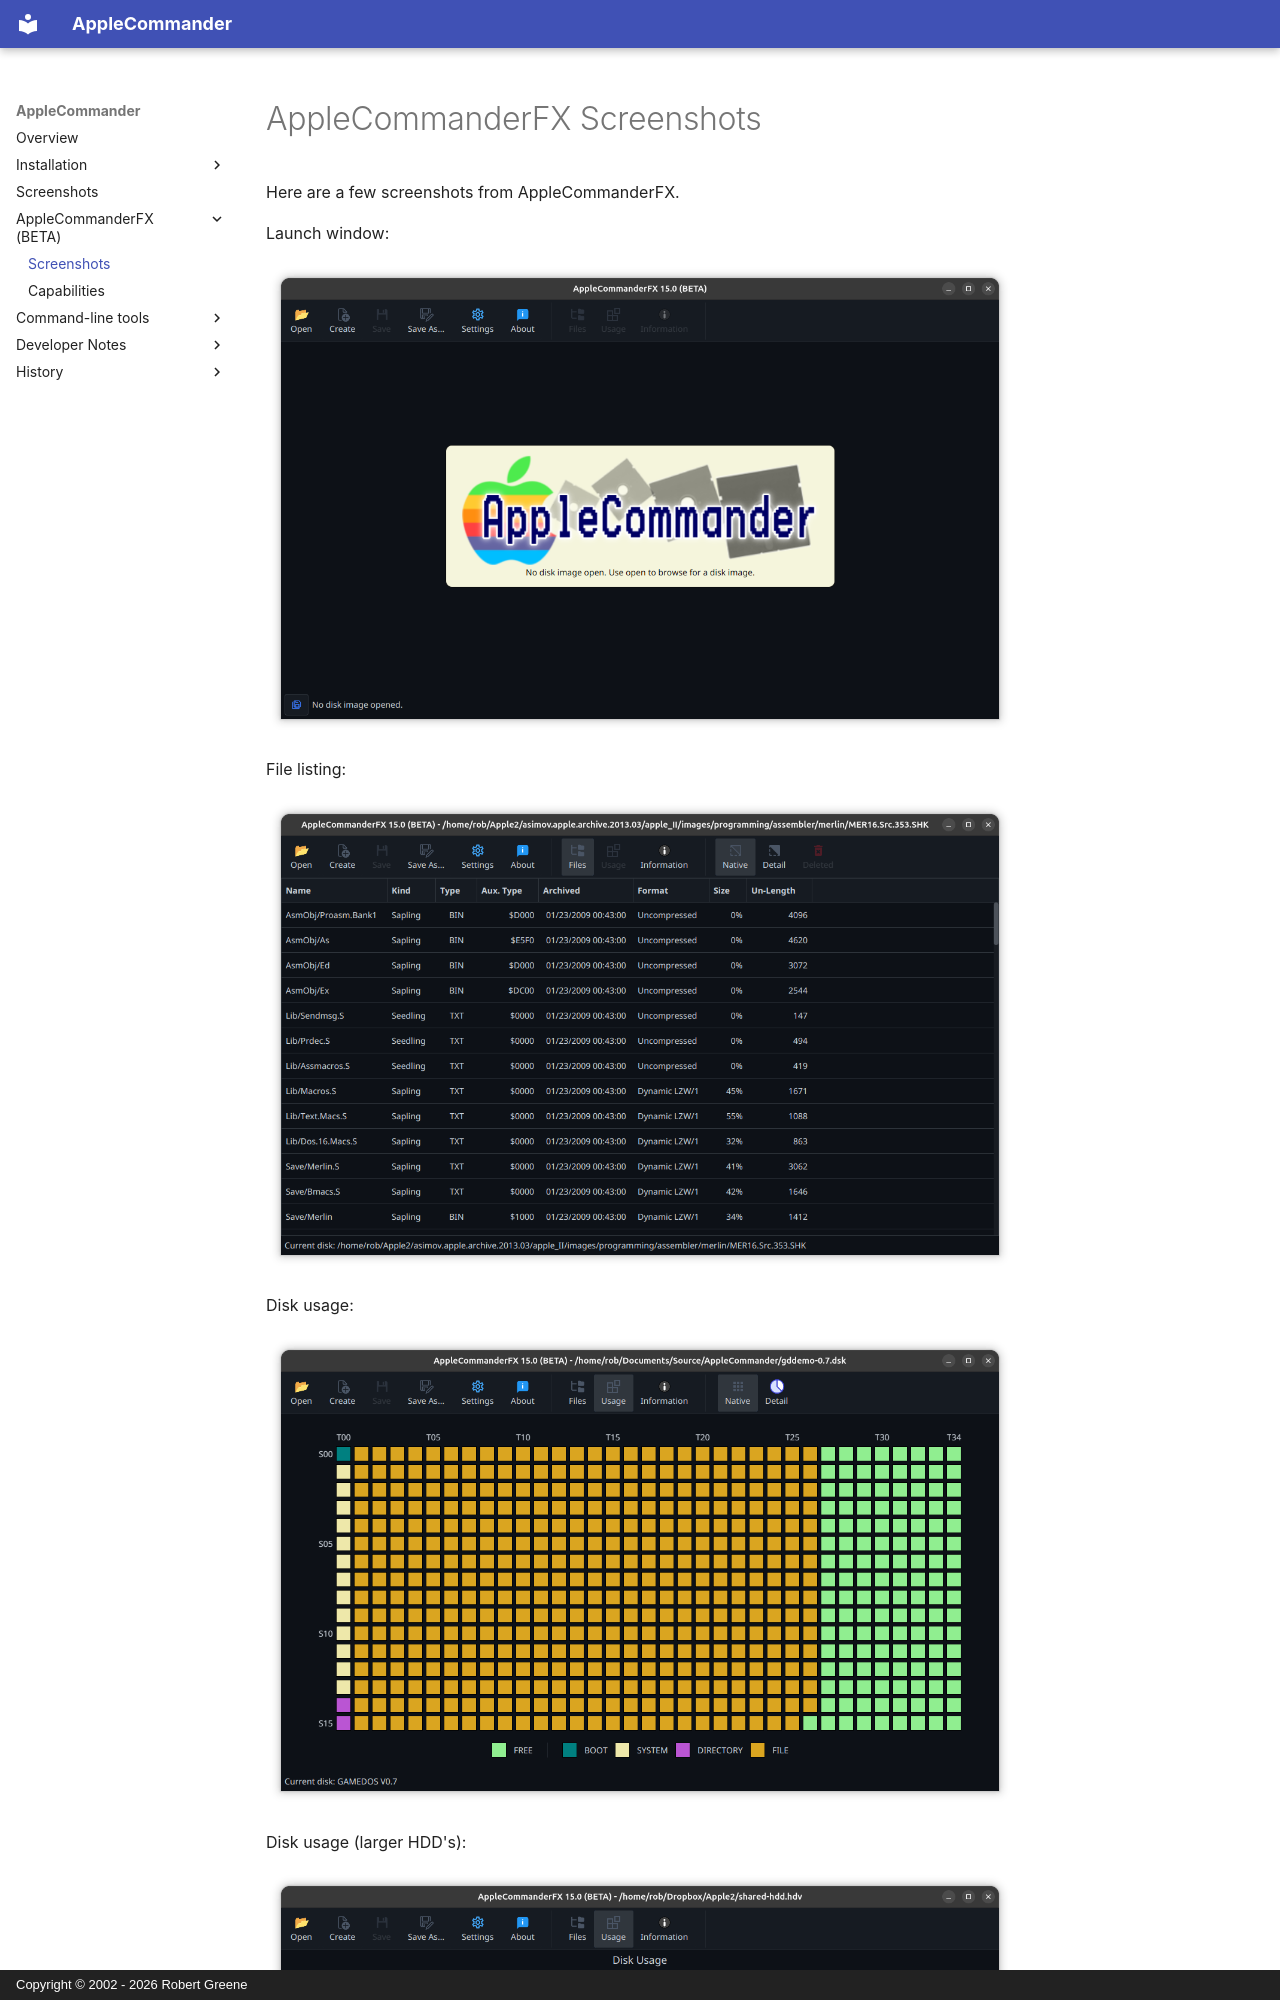

repository: AppleCommander/applecommander.github.io · page: applecommanderfx/screenshots/index.html · generator: mkdocs · copyright: Copyright © 2002 - 2026 Robert Greene

# AppleCommanderFX Screenshots

Here are a few screenshots from AppleCommanderFX.

Launch window:

![launch window](images/launch.png)

File listing:

![shrinkit file listing](images/shrinkit-file-listing.png)

Disk usage:

![disk usage](images/disk-usage.png)
